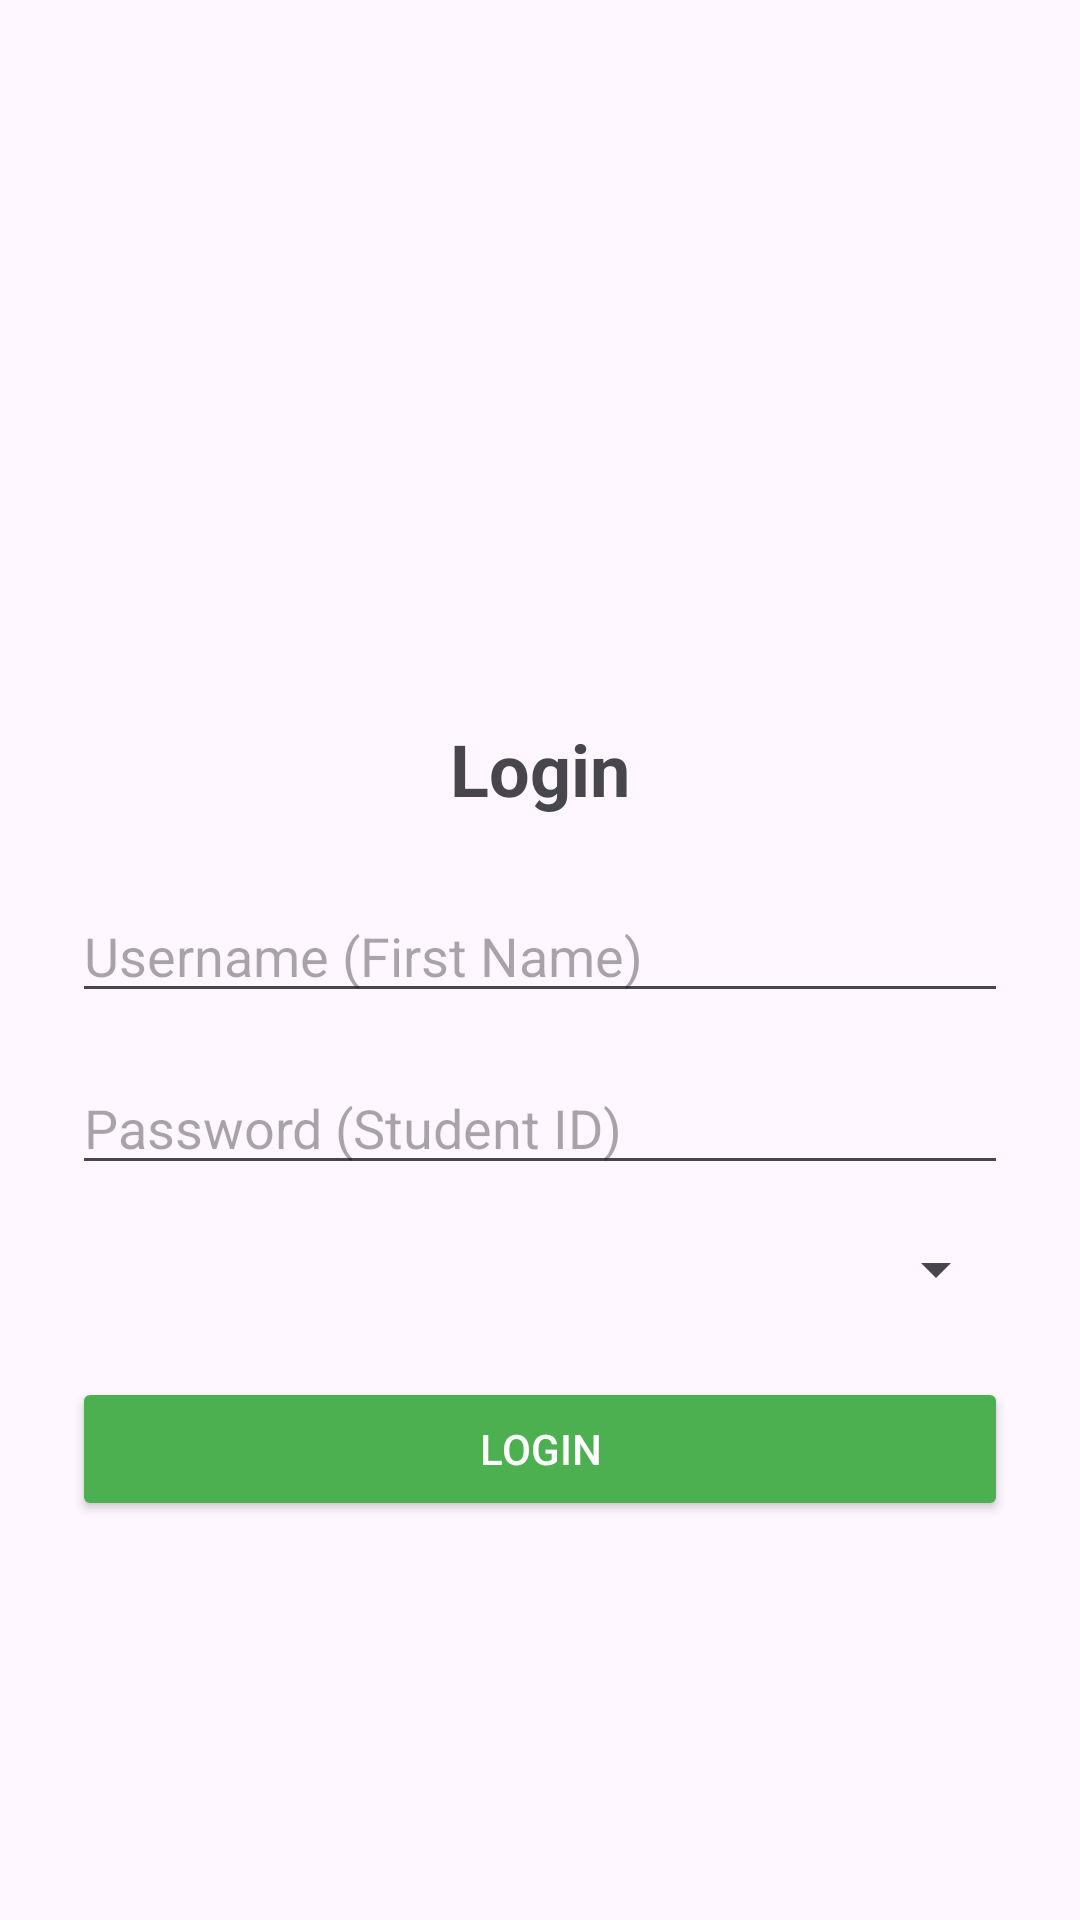

Write the Android layout XML for this screen, with the resource values it uses.
<!-- AndroidManifest.xml: application theme Theme.NIT3213FinalApp_s8138209 -->
<!-- res/layout/activity_login.xml -->
<?xml version="1.0" encoding="utf-8"?>
<ScrollView xmlns:android="http://schemas.android.com/apk/res/android"
    xmlns:tools="http://schemas.android.com/tools"
    android:layout_width="match_parent"
    android:layout_height="match_parent"
    android:padding="24dp"
    tools:context=".LoginActivity">

    <LinearLayout
        android:layout_width="match_parent"
        android:layout_height="wrap_content"
        android:orientation="vertical"
        android:gravity="center_horizontal">

        
        <ImageView
            android:id="@+id/welcome_image"
            android:layout_width="200dp"
            android:layout_height="200dp"
            android:src="@drawable/welcome_image"
            android:contentDescription="Welcome image"
            android:layout_marginBottom="16dp" />

        <TextView
            android:id="@+id/login_title"
            android:layout_width="wrap_content"
            android:layout_height="wrap_content"
            android:text="Login"
            android:textSize="24sp"
            android:textStyle="bold"
            android:layout_gravity="center_horizontal"
            android:layout_marginBottom="24dp" />

        <EditText
            android:id="@+id/et_username"
            android:layout_width="match_parent"
            android:layout_height="wrap_content"
            android:hint="Username (First Name)"
            android:inputType="textPersonName"
            android:layout_marginBottom="16dp" />

        <EditText
            android:id="@+id/et_password"
            android:layout_width="match_parent"
            android:layout_height="wrap_content"
            android:hint="Password (Student ID)"
            android:inputType="textPassword"
            android:layout_marginBottom="16dp" />

        <Spinner
            android:id="@+id/spinner_location"
            android:layout_width="match_parent"
            android:layout_height="wrap_content"
            android:layout_marginBottom="24dp" />

        <Button
            android:id="@+id/btn_login"
            android:layout_width="match_parent"
            android:layout_height="wrap_content"
            android:text="Login"
            android:backgroundTint="#4CAF50"
            android:textColor="@android:color/white" />
    </LinearLayout>
</ScrollView>
<!-- resources referenced by this layout -->
<resources>
  <style name="Theme.NIT3213FinalApp_s8138209" parent="Base.Theme.NIT3213FinalApp_s8138209" />
  <style name="Base.Theme.NIT3213FinalApp_s8138209" parent="Theme.Material3.DayNight.NoActionBar">
          
          
      </style>
</resources>
